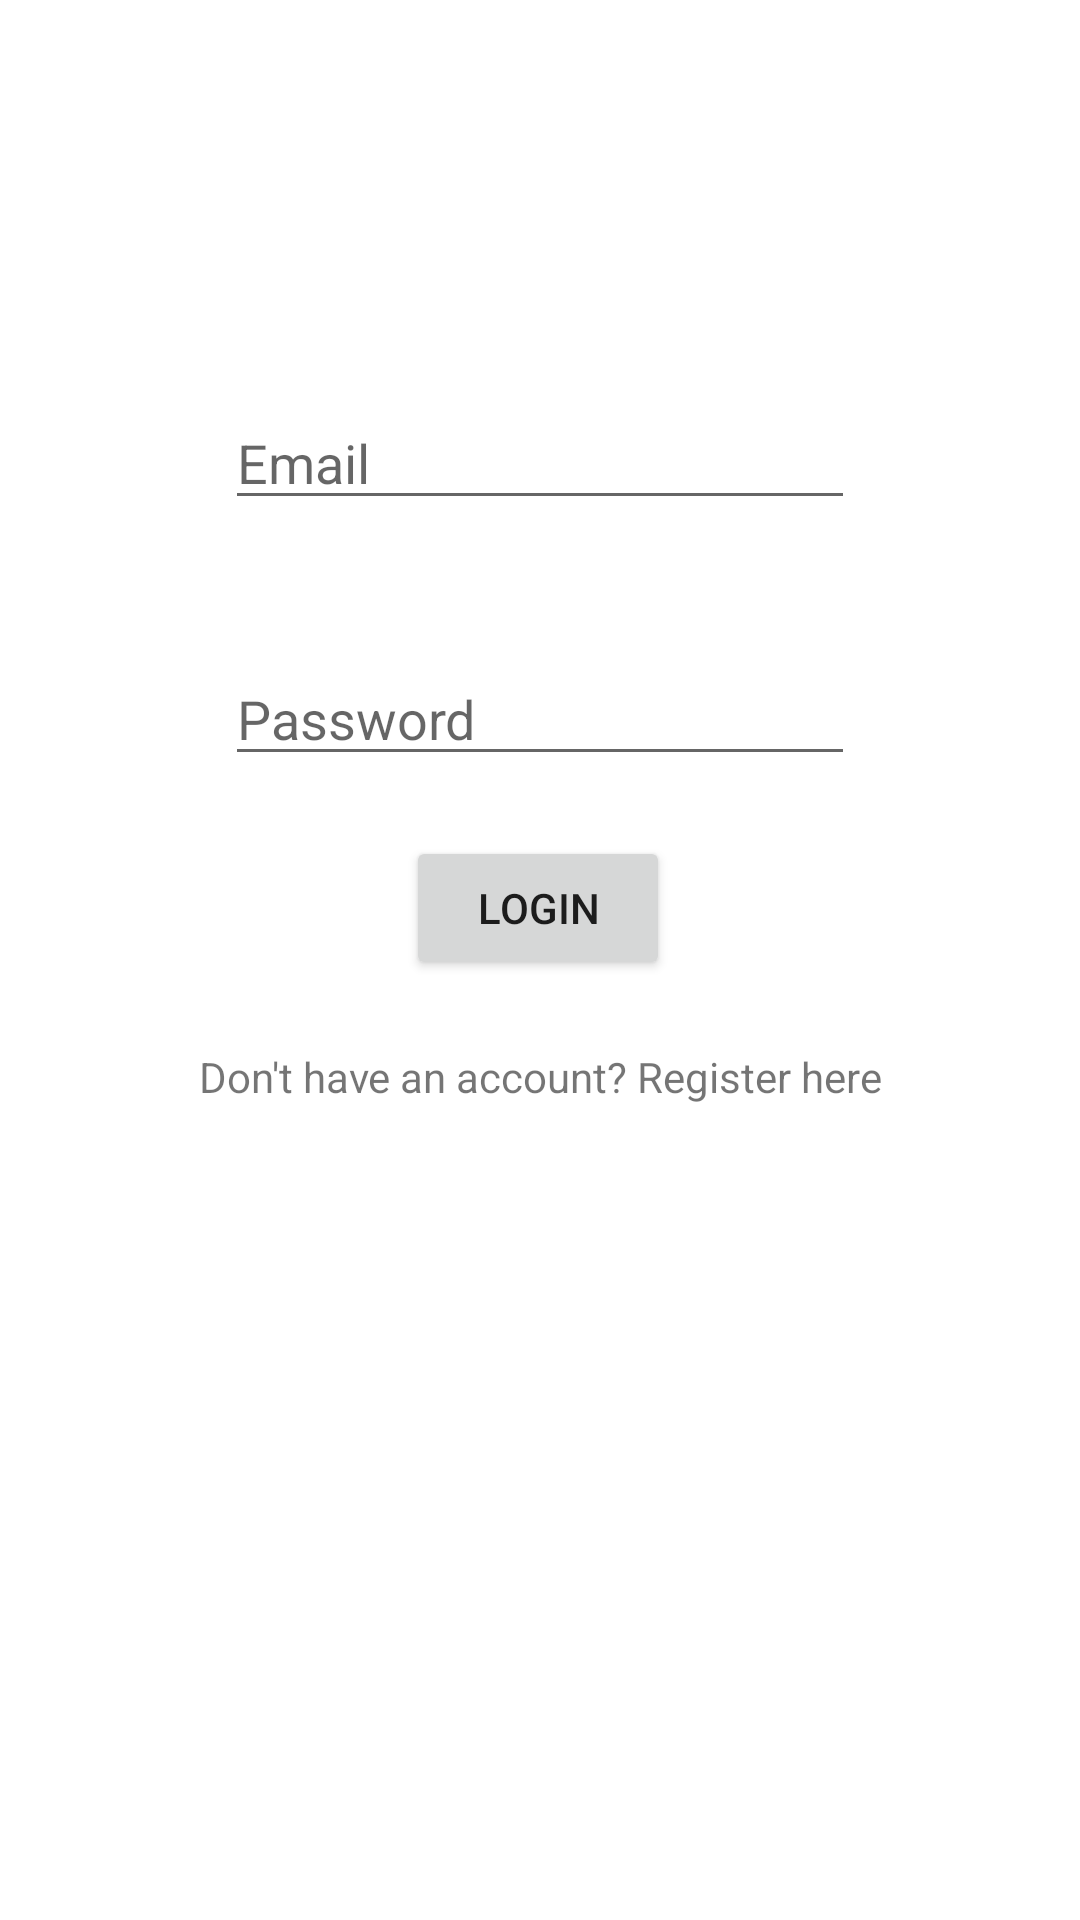

Reconstruct the res/layout file that produces this screen, plus the resources it refers to.
<!-- AndroidManifest.xml: application theme AppTheme -->
<!-- res/layout/activity_login.xml -->
<?xml version="1.0" encoding="utf-8"?>
<androidx.constraintlayout.widget.ConstraintLayout xmlns:android="http://schemas.android.com/apk/res/android"
    xmlns:app="http://schemas.android.com/apk/res-auto"
    xmlns:tools="http://schemas.android.com/tools"
    android:layout_width="match_parent"
    android:layout_height="match_parent"
    tools:context=".LoginActivity">

    <EditText
        android:id="@+id/email"
        android:layout_width="wrap_content"
        android:layout_height="wrap_content"
        android:layout_marginTop="132dp"
        android:ems="10"
        android:hint="Email"
        android:inputType="textEmailAddress"
        app:layout_constraintEnd_toEndOf="parent"
        app:layout_constraintStart_toStartOf="parent"
        app:layout_constraintTop_toTopOf="parent" />

    <EditText
        android:id="@+id/password"
        android:layout_width="wrap_content"
        android:layout_height="wrap_content"
        android:layout_marginTop="44dp"
        android:ems="10"
        android:hint="Password"
        android:inputType="textPassword"
        app:layout_constraintEnd_toEndOf="parent"
        app:layout_constraintStart_toStartOf="parent"
        app:layout_constraintTop_toBottomOf="@+id/email" />

    <Button
        android:id="@+id/register"
        android:layout_width="wrap_content"
        android:layout_height="wrap_content"
        android:layout_marginTop="20dp"
        android:text="LogIn"
        app:layout_constraintEnd_toEndOf="parent"
        app:layout_constraintHorizontal_bias="0.498"
        app:layout_constraintStart_toStartOf="parent"
        app:layout_constraintTop_toBottomOf="@+id/password" />

    <TextView
        android:id="@+id/warn"
        android:layout_width="wrap_content"
        android:layout_height="wrap_content"
        android:text="Don't have an account? Register here"
        app:layout_constraintBottom_toBottomOf="parent"
        app:layout_constraintEnd_toEndOf="parent"
        app:layout_constraintStart_toStartOf="parent"
        app:layout_constraintTop_toBottomOf="@+id/register"
        app:layout_constraintVertical_bias="0.077" />

    <androidx.constraintlayout.widget.Guideline
        android:id="@+id/guideline"
        android:layout_width="wrap_content"
        android:layout_height="wrap_content"
        android:orientation="vertical"
        app:layout_constraintGuide_begin="21dp" />
</androidx.constraintlayout.widget.ConstraintLayout>
<!-- resources referenced by this layout -->
<resources>
  <style name="AppTheme" parent="Theme.MaterialComponents.Light.NoActionBar">
          
          <item name="colorPrimary">#B5673AB7</item>
          <item name="colorPrimaryDark">#673AB7</item>
          <item name="colorAccent">#7E673AB7</item>
      </style>
</resources>
